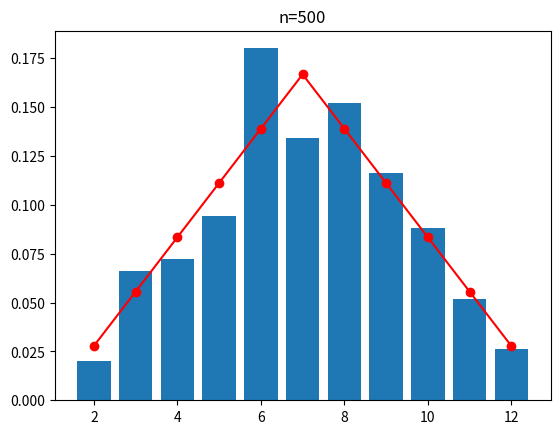
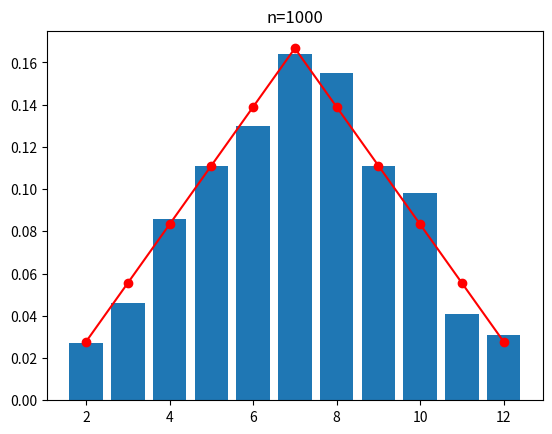
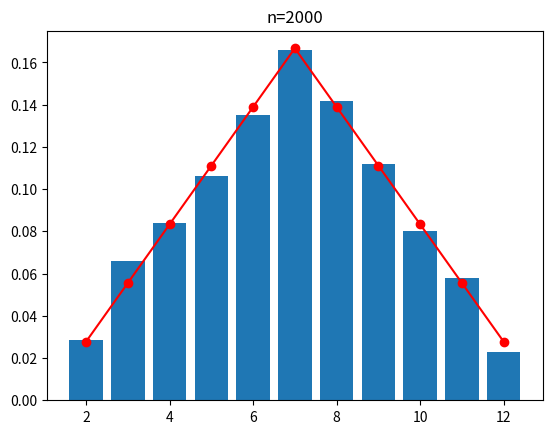
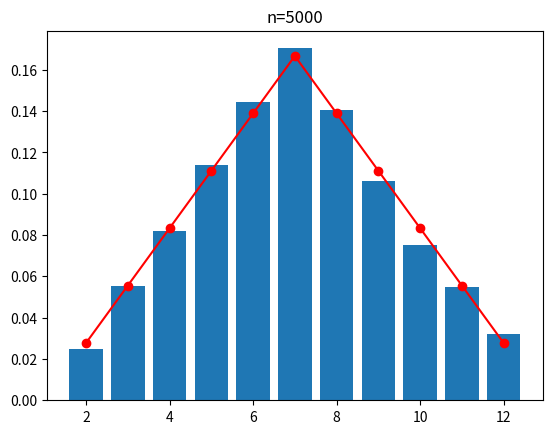
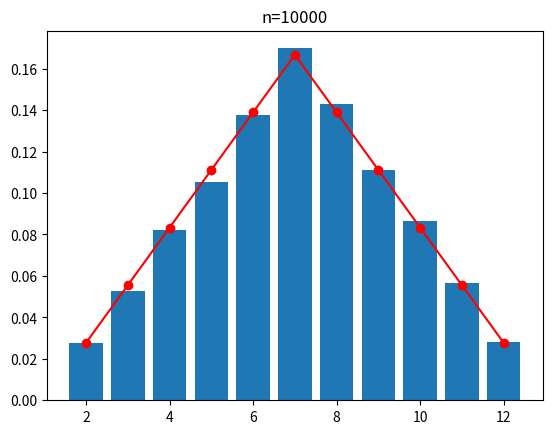
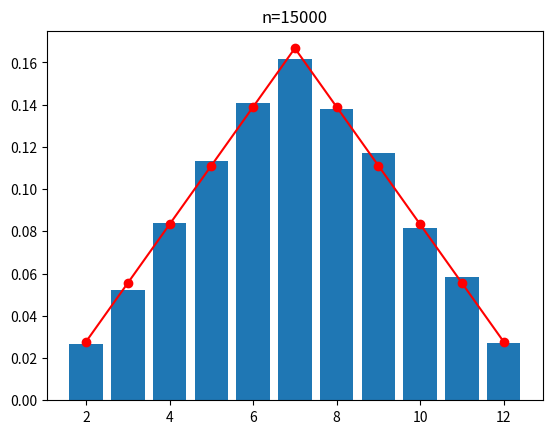
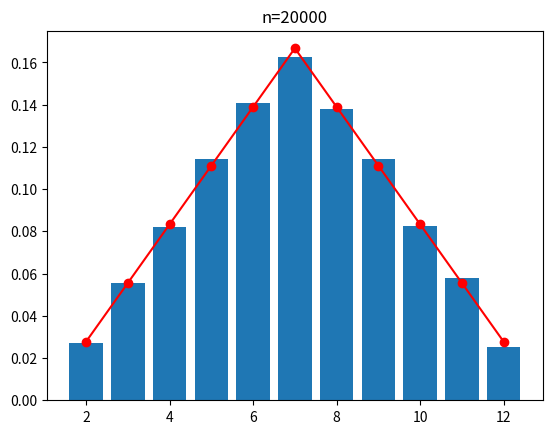
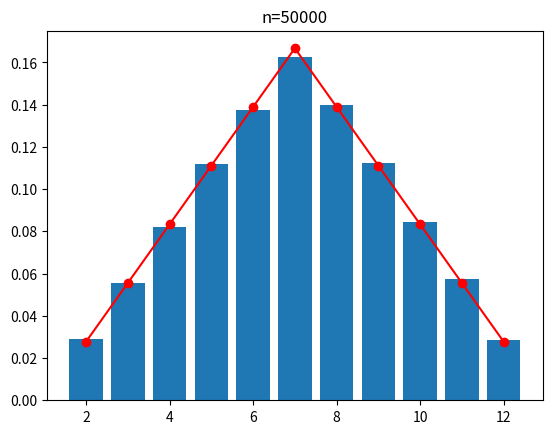
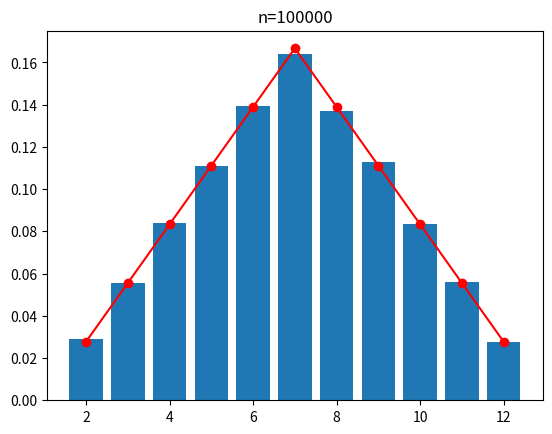

Source code (Python) for these figures, in order:
import numpy as np
import matplotlib.pyplot as plt
np.random.seed(0)
sizes=[500,1000,2000,5000,10000,15000,20000,50000,100000]
prob={2:1/36,3:2/36,4:3/36,5:4/36,6:5/36,7:6/36,8:5/36,9:4/36,10:3/36,11:2/36,12:1/36}
x=np.arange(2,13)
y=np.array([prob[i] for i in x])
for n in sizes:
 d1=np.random.randint(1,7,n)
 d2=np.random.randint(1,7,n)
 s=d1+d2
 h,e=np.histogram(s,range(2,14))
 p=h/n
 plt.bar(e[:-1],p)
 plt.plot(x,y,'ro-')
 plt.title(f'n={n}')
 filename=f'vA_ex1_{n}.png'
 plt.savefig(filename)
 print("Image saved as",filename)
 plt.close()
print("done vA ex1")


# answer 4 (What I observe): At first the bars jump around, but with big n it looks like the true probabilities.
# Answer 5: The odd results balance out, pulling everything back near the average = regression to mean.
